Labelled photos from "fire-smoke-detection", an image-classification folder in cabasoah/fire-smoke-detection. The possible labels are: fire, smoke.

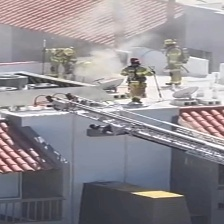
Label: smoke

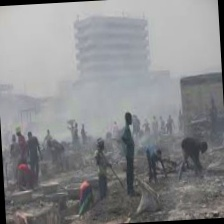
Label: smoke

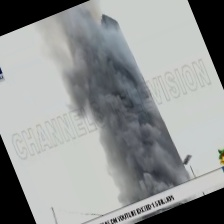
Label: fire

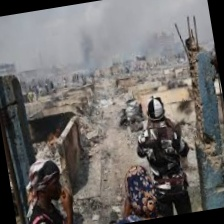
Label: smoke

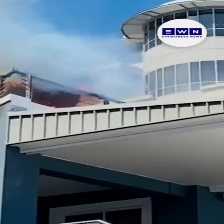
Label: fire

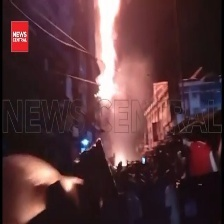
Label: fire
